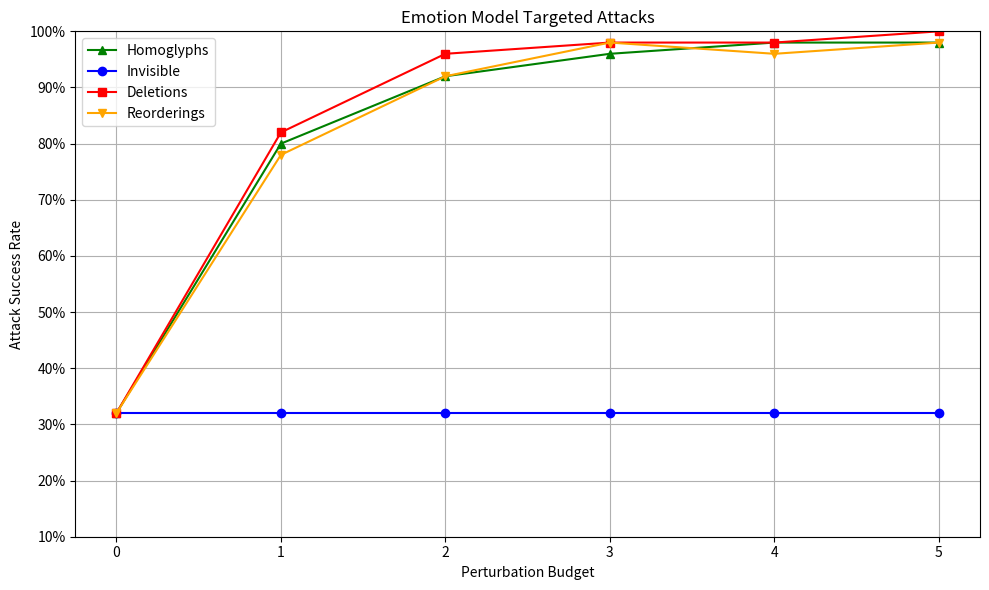

This chart was generated by the following Python code:
import matplotlib.pyplot as plt
import matplotlib.ticker as mtick

# Raw data: number of non-toxic classifications
budgets = [0, 1, 2, 3, 4, 5]
total = 50
homoglyphs = [16, 40, 46, 48, 49, 49]
invisible = [16, 16, 16, 16, 16, 16]
deletions = [16, 41, 48, 49, 49, 50]
reorderings = [16, 39, 46, 49, 48, 49]

# Convert to percentage
homoglyphs = [x / total * 100 for x in homoglyphs]
invisible = [x / total * 100 for x in invisible]
deletions = [x / total * 100 for x in deletions]
reorderings = [x / total * 100 for x in reorderings]

# Plotting
plt.figure(figsize=(10, 6))
plt.plot(budgets, homoglyphs, marker='^', color='green', label='Homoglyphs')
plt.plot(budgets, invisible, marker='o', color='blue', label='Invisible')
plt.plot(budgets, deletions, marker='s', color='red', label='Deletions')
plt.plot(budgets, reorderings, marker='v', color='orange', label='Reorderings')

plt.title("Emotion Model Targeted Attacks")
plt.xlabel("Perturbation Budget")
plt.ylabel("Attack Success Rate")
plt.xticks(budgets)
plt.ylim(10, 100)
plt.gca().yaxis.set_major_formatter(mtick.PercentFormatter())

plt.grid(True)
plt.legend()
plt.tight_layout()
plt.savefig("emotion_targeted_mine.png", dpi=300, bbox_inches='tight')
plt.show()
